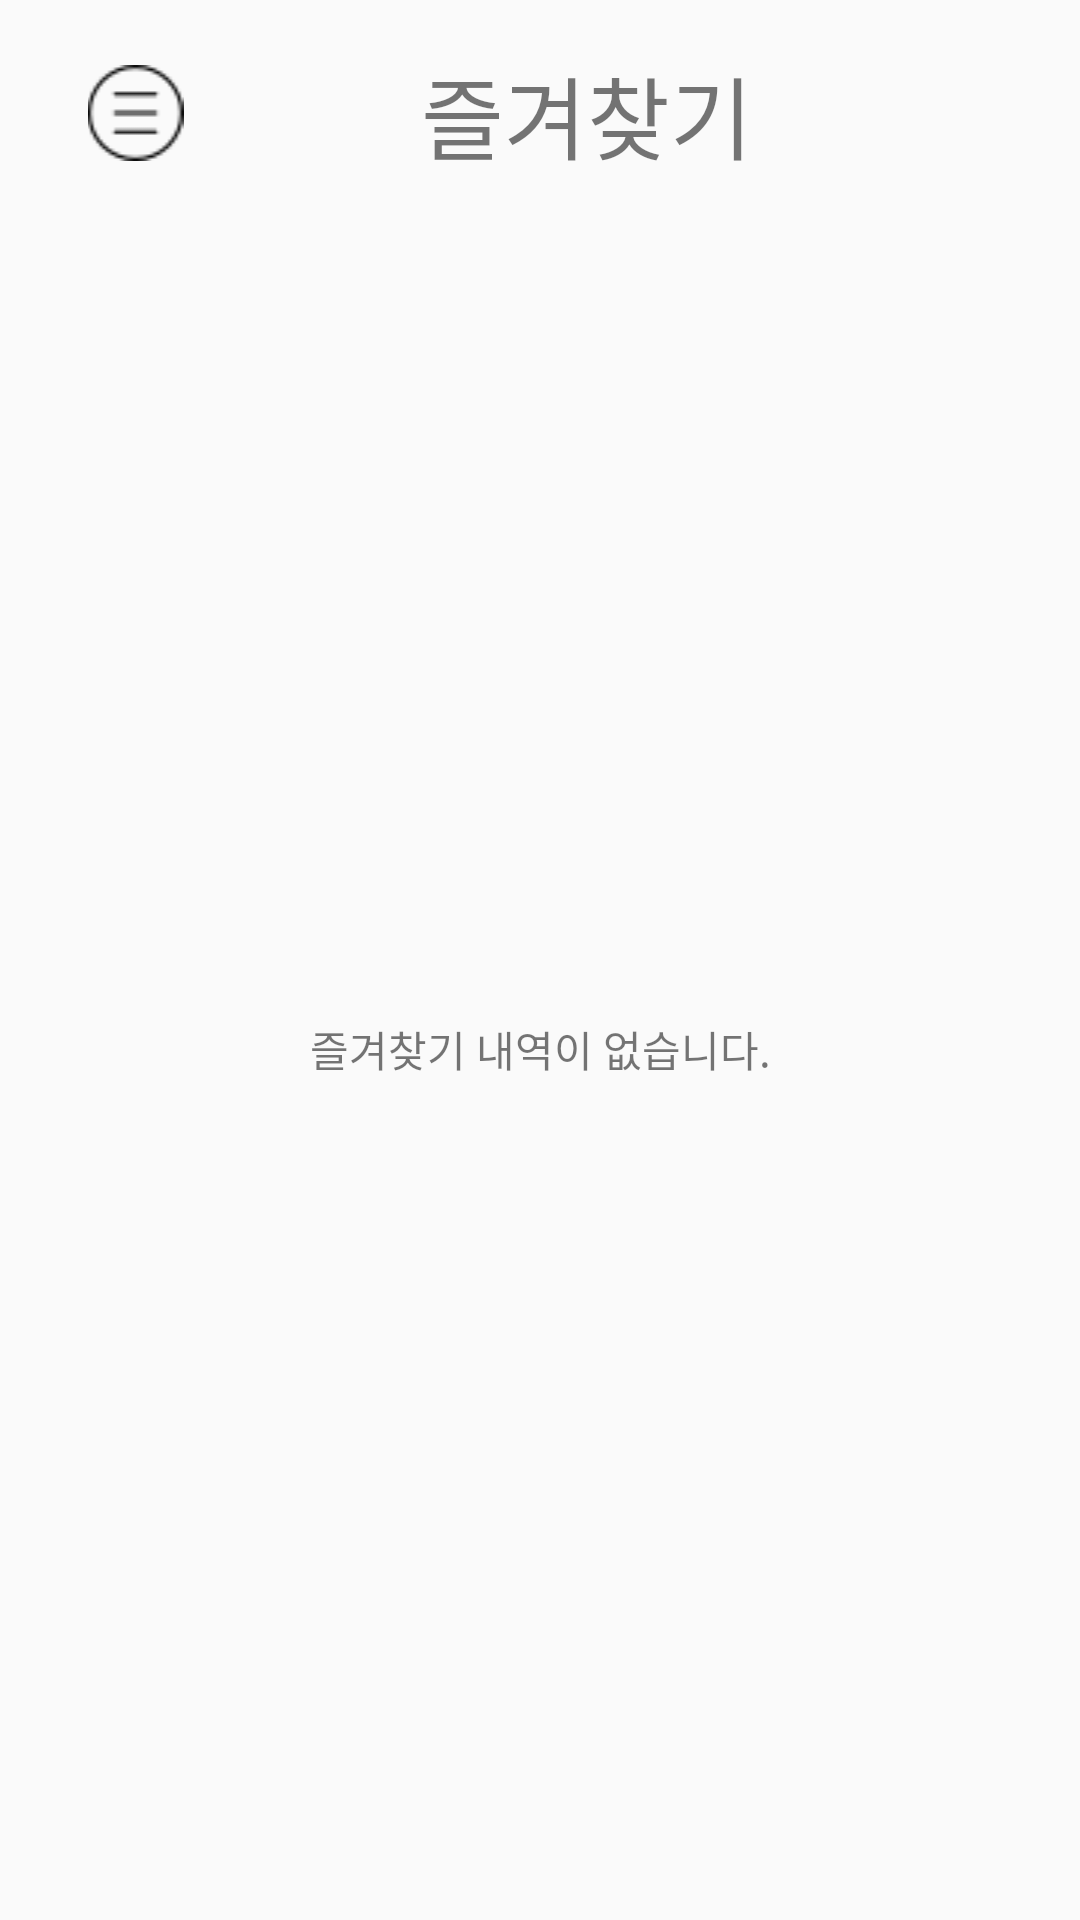

Here is an Android app screen rendered from its layout file. Give the layout XML and the strings, colors and styles it references.
<!-- AndroidManifest.xml: application theme AppTheme -->
<!-- res/layout/drawer_bookmark_layout.xml -->
<?xml version="1.0" encoding="utf-8"?>
<android.support.v4.widget.DrawerLayout
    xmlns:android="http://schemas.android.com/apk/res/android"
    xmlns:app="http://schemas.android.com/apk/res-auto"
    xmlns:tools="http://schemas.android.com/tools"
    android:id="@+id/drawer_bookmark_layout"
    android:layout_width="match_parent"
    android:layout_height="match_parent"
    android:fitsSystemWindows="true"
    tools:openDrawer="start">

    <include
        layout="@layout/content_bookmark"
        android:layout_height="match_parent"
        android:layout_width="match_parent"/>

    <android.support.design.widget.NavigationView
        android:id="@+id/nav_view"
        android:layout_width="wrap_content"
        android:layout_height="match_parent"
        android:layout_gravity="start"
        android:fitsSystemWindows="true"
        app:headerLayout="@layout/nav_header_main"
        app:menu="@menu/activity_drawer"
        />

</android.support.v4.widget.DrawerLayout>
<!-- res/layout/content_bookmark.xml (included above) -->
<?xml version="1.0" encoding="utf-8"?>
<LinearLayout xmlns:android="http://schemas.android.com/apk/res/android"
    xmlns:app="http://schemas.android.com/apk/res-auto"
    xmlns:tools="http://schemas.android.com/tools"
    android:layout_width="match_parent"
    android:layout_height="match_parent"
    android:orientation="vertical"
    android:paddingLeft="@dimen/activity_horizontal_margin"
    android:paddingRight="@dimen/activity_horizontal_margin"
    android:paddingBottom="@dimen/activity_vertical_margin"
    android:paddingTop="@dimen/activity_vertical_margin"
    tools:context=".Activity.BookMarkActivity">

    <LinearLayout
        android:layout_width="match_parent"
        android:layout_height="wrap_content"
        android:orientation="horizontal">
        <ImageView
            android:id="@+id/menu_bookmark"
            android:layout_width="wrap_content"
            android:layout_height="wrap_content"
            android:layout_weight="1"
            android:layout_gravity="center_vertical"
            android:gravity="left"
            android:clickable="true"
            android:onClick="clickMenuBookmark"
            android:src="@drawable/ic_menu"/>
        <TextView
            android:id="@+id/bookmark_title"
            android:layout_width="wrap_content"
            android:layout_height="wrap_content"
            android:layout_weight="5"
            android:layout_gravity="center"
            android:gravity="center"
            android:text="@string/bookmark"
            android:textSize="30sp" />
        <TextView
            android:layout_width="wrap_content"
            android:layout_height="wrap_content"
            android:layout_weight="1"/>

    </LinearLayout>

    <LinearLayout
        android:layout_width="match_parent"
        android:layout_height="wrap_content"
        android:paddingTop="@dimen/activity_vertical_margin">

        <ListView
            android:id="@+id/listView_bookmark"
            android:layout_width="match_parent"
            android:layout_height="wrap_content"
            android:visibility="invisible">
        </ListView>

    </LinearLayout>

    <LinearLayout
        android:layout_width="match_parent"
        android:layout_height="match_parent">
        <TextView
            android:id="@+id/textNOdata"
            android:layout_width="match_parent"
            android:layout_height="wrap_content"
            android:text="즐겨찾기 내역이 없습니다."
            android:layout_gravity="center"
            android:gravity="center"/>
    </LinearLayout>
</LinearLayout>
<!-- res/layout/nav_header_main.xml (included above) -->
<?xml version="1.0" encoding="utf-8"?>
<LinearLayout xmlns:android="http://schemas.android.com/apk/res/android"
    xmlns:app="http://schemas.android.com/apk/res-auto"
    android:layout_width="match_parent"
    android:layout_height="@dimen/nav_header_height"
    android:orientation="vertical"
    android:paddingBottom="@dimen/activity_vertical_margin"
    android:paddingLeft="@dimen/activity_horizontal_margin"
    android:paddingRight="@dimen/activity_horizontal_margin"
    android:paddingTop="@dimen/activity_vertical_margin"
    android:theme="@style/ThemeOverlay.AppCompat.Dark">

    <TextView
        android:layout_width="match_parent"
        android:layout_height="wrap_content"
        android:layout_marginTop="13sp"
        android:gravity="center"
        android:text="A.R.M"
        android:textSize="50sp"
        android:textColor="#000000"/>

</LinearLayout>
<!-- resources referenced by this layout -->
<resources>
  <dimen name="activity_horizontal_margin">16dp</dimen>
  <dimen name="activity_vertical_margin">16dp</dimen>
  <dimen name="nav_header_height">100dp</dimen>
  <!-- drawable ic_menu: png bitmap (drawable-v24, 654 bytes) -->
  <string name="bookmark">즐겨찾기</string>
  <style name="AppTheme" parent="Theme.AppCompat.Light.DarkActionBar">
          
          <item name="colorPrimary">@color/colorBar</item>
          <item name="colorPrimaryDark">@color/colorBar</item>
          <item name="colorAccent">@color/colorAccent</item>
      </style>
  <color name="colorBar">#FFD6FF</color>
  <color name="colorAccent">#FF4081</color>
</resources>
